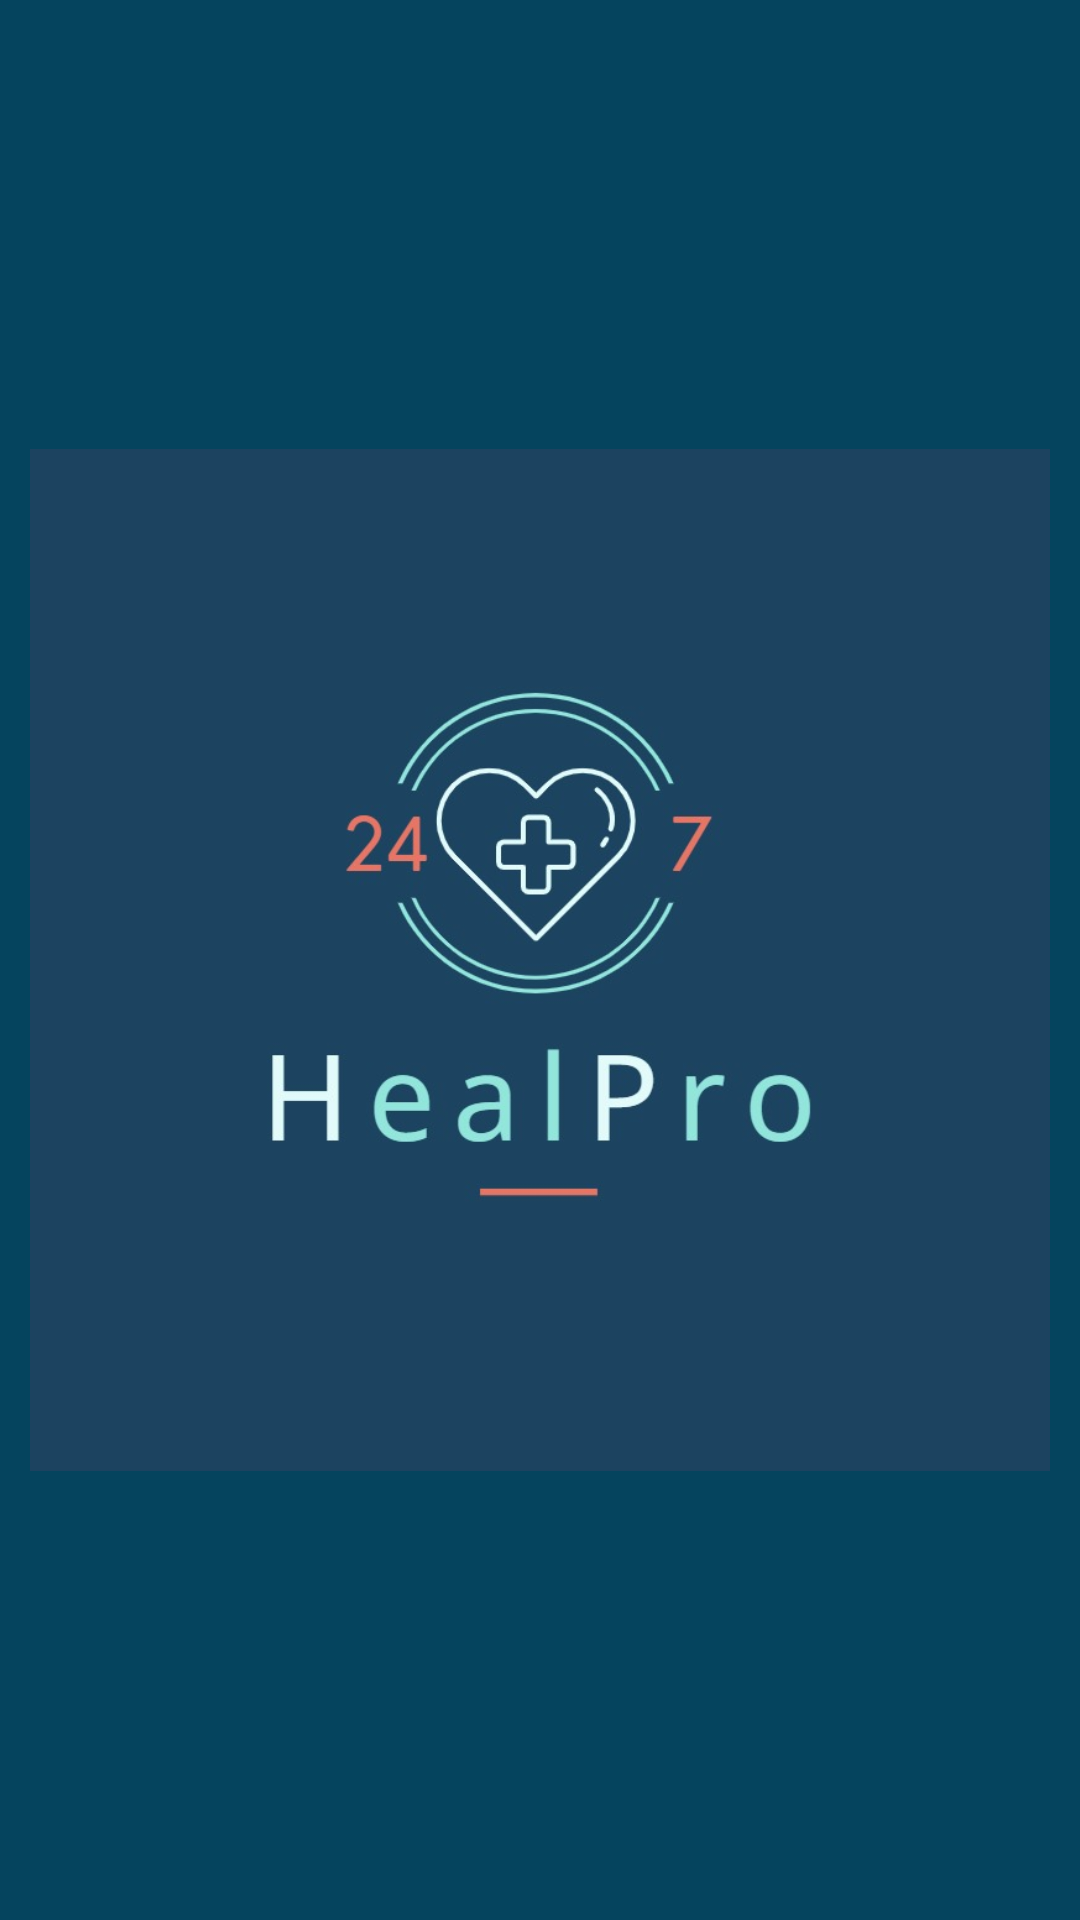

Layout XML and referenced resources for this Android screen:
<!-- AndroidManifest.xml: application theme Theme.HealPro -->
<!-- res/layout/activity_start.xml -->
<?xml version="1.0" encoding="utf-8"?>
<androidx.constraintlayout.widget.ConstraintLayout xmlns:android="http://schemas.android.com/apk/res/android"
    xmlns:app="http://schemas.android.com/apk/res-auto"
    android:layout_width="match_parent"
    android:layout_height="match_parent"
    android:background="@color/Navy_Blue">

    <ImageView
        android:layout_width="0dp"
        android:layout_height="wrap_content"
        android:layout_marginStart="10dp"
        android:layout_marginTop="100dp"
        android:layout_marginEnd="10dp"
        android:layout_marginBottom="100dp"
        android:src="@drawable/logo"
        app:layout_constraintBottom_toBottomOf="parent"
        app:layout_constraintEnd_toEndOf="parent"
        app:layout_constraintStart_toStartOf="parent"
        app:layout_constraintTop_toTopOf="parent" />
</androidx.constraintlayout.widget.ConstraintLayout>
<!-- resources referenced by this layout -->
<resources>
  <color name="Navy_Blue">#05445E</color>
  <!-- drawable logo: png bitmap (drawable, 125463 bytes) -->
  <style name="Theme.HealPro" parent="Theme.MaterialComponents.DayNight.DarkActionBar">
          
          <item name="colorPrimary">@color/Navy_Blue</item>
          <item name="colorPrimaryVariant">@color/Navy_Blue</item>
          <item name="colorOnPrimary">@color/white</item>
          
          <item name="colorSecondary">@color/Blue_Grotto</item>
          <item name="colorSecondaryVariant">@color/Blue_Grotto</item>
          <item name="colorOnSecondary">@color/black</item>
          
          <item name="android:statusBarColor" tools:targetApi="l">?attr/colorPrimaryVariant</item>
          
      </style>
  <color name="white">#FFFFFFFF</color>
  <color name="Blue_Grotto">#189AB4</color>
  <color name="black">#FF000000</color>
</resources>
